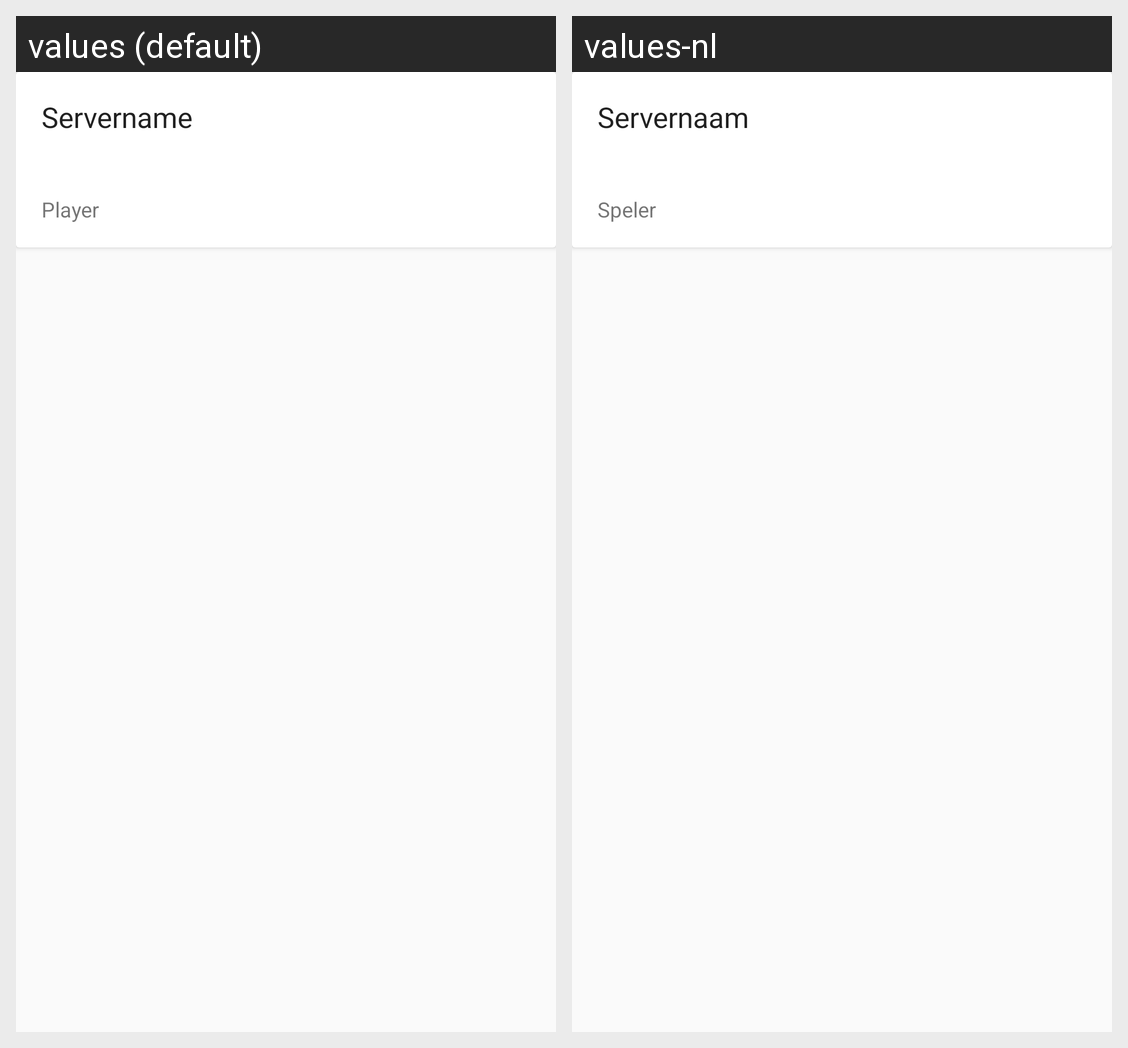

This grid shows one Android layout under two languages. Give, for every string resource on the screen, its name, the default text and each shown locale's text.
Android screen res/layout/server_status.xml rendered under 2 locales, left to right: values (default), values-nl. Device: Nexus 5 (rendered at 1080×1920; each locale shown at half size, 540×960, under a caption strip naming it); theme AppTheme.
Strings drawn on this screen, with the default value and each locale's value (text and hints the layout hard-codes, and strings that could not be matched under every locale, appear in the picture but are not listed):

servername
  values: Servername
  values-nl: Servernaam

player
  values: Player
  values-nl: Speler
